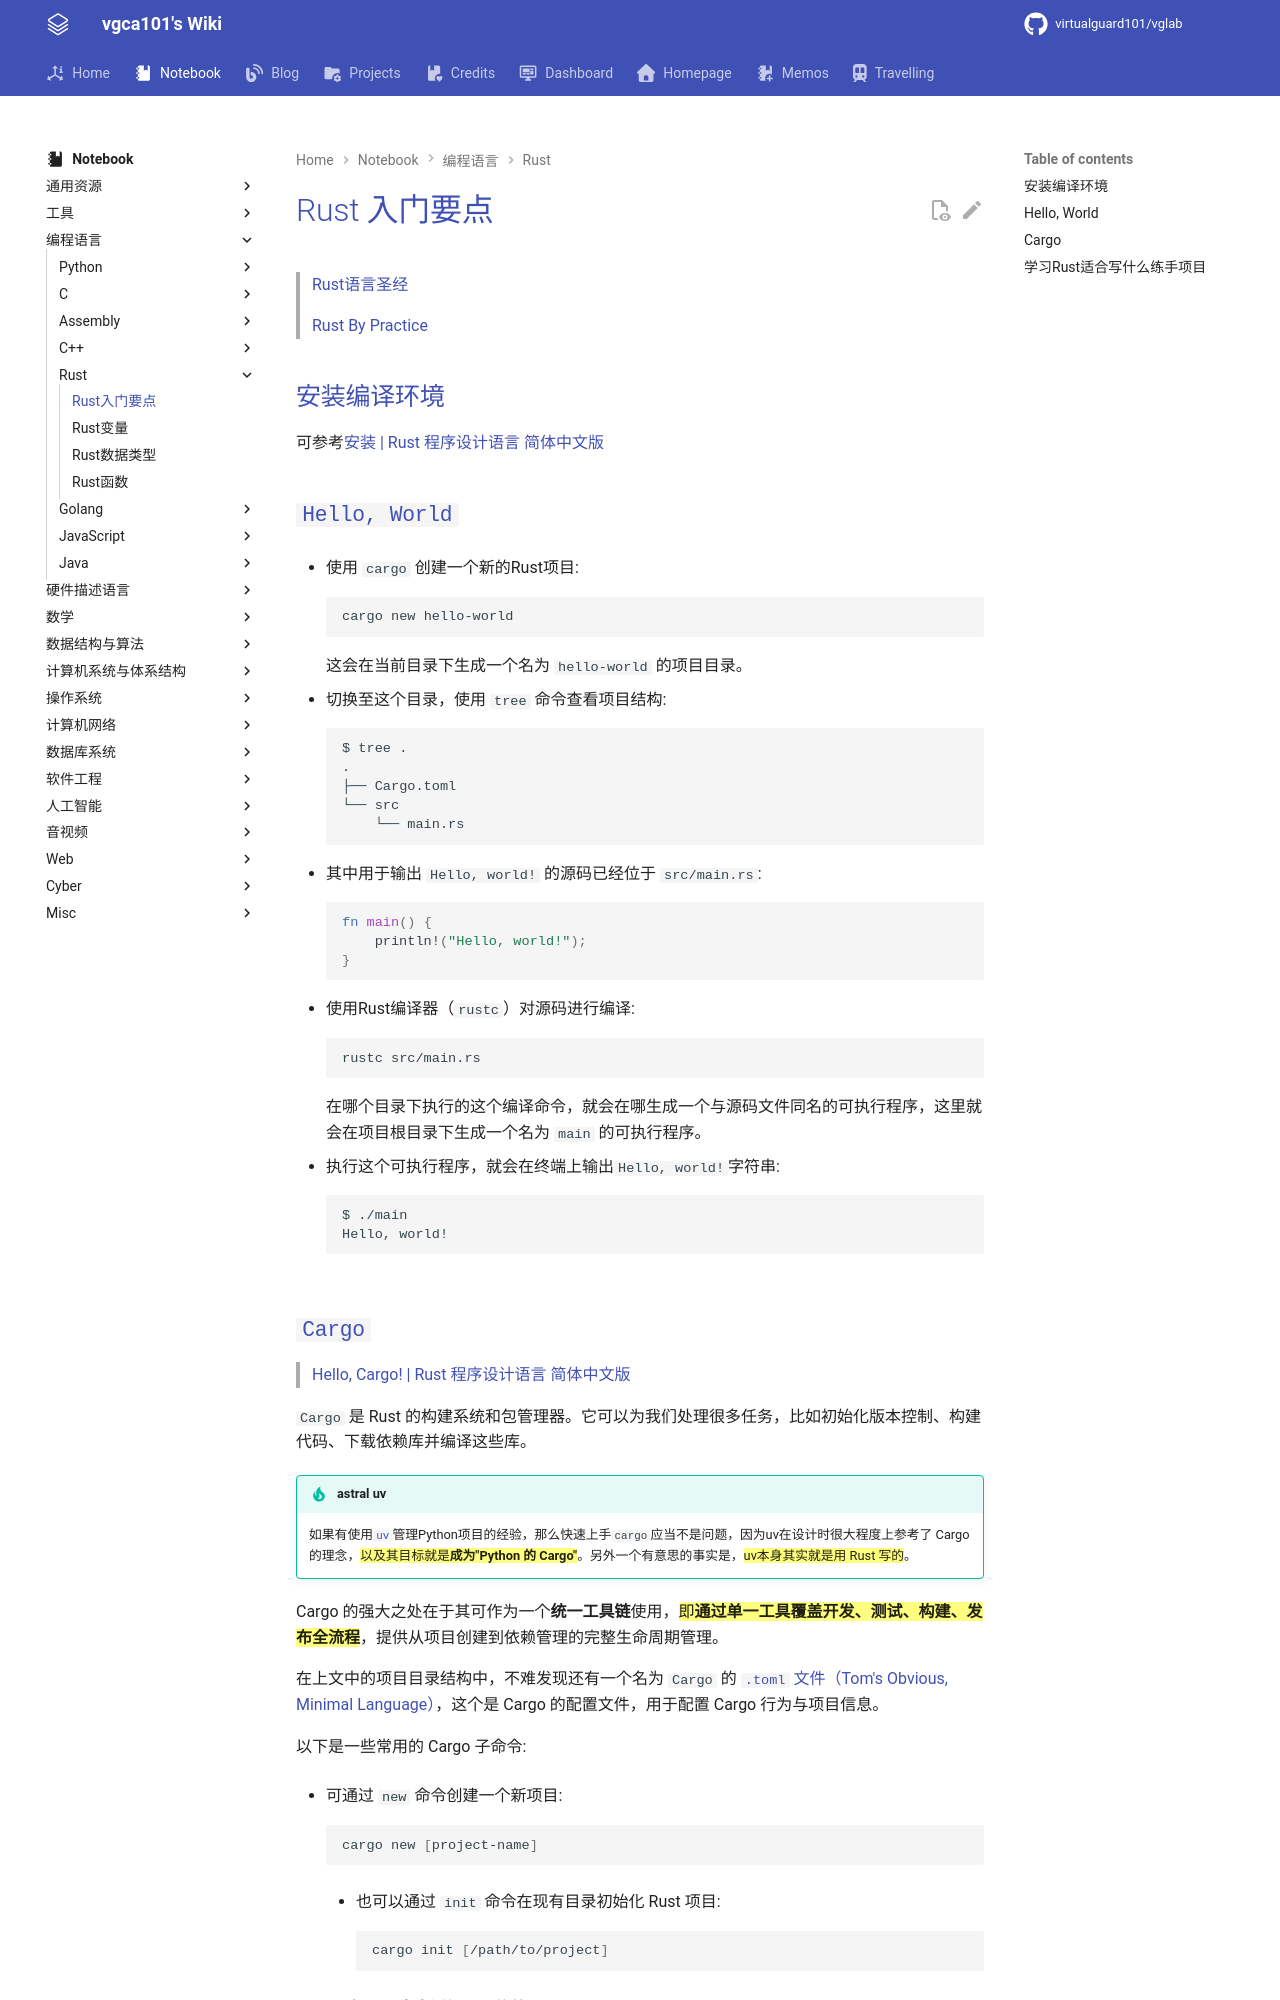

repository: virtualguard101/wiki · page: note/lang/rust/Rust入门要点/index.html · generator: mkdocs

---
date: 2026-04-29 11:57:00
title: Rust入门要点
permalink: 
publish: true
tags:
  - 编程语言
  - Rust
---

# Rust 入门要点

> [Rust语言圣经](https://beatai.org/rust-course/about-book)
>
>[Rust By Practice](https://practice-rust.beatai.org/why-exercise.html)

## 安装编译环境

可参考[安装 | Rust 程序设计语言 简体中文版](https://kaisery.github.io/trpl-zh-cn/ch01-01-installation.html)

## `Hello, World`

- 使用 `cargo` 创建一个新的Rust项目:

    ```bash
    cargo new hello-world
    ```
    这会在当前目录下生成一个名为 `hello-world` 的项目目录。

- 切换至这个目录，使用 `tree` 命令查看项目结构:

    ```bash
    $ tree .
    .
    ├── Cargo.toml
    └── src
        └── main.rs
    ```

- 其中用于输出 `Hello, world!` 的源码已经位于 `src/main.rs`:

    ```rs
    fn main() {
        println!("Hello, world!");
    }
    ```

- 使用Rust编译器（`rustc`）对源码进行编译:

    ```bash
    rustc src/main.rs
    ```
    在哪个目录下执行的这个编译命令，就会在哪生成一个与源码文件同名的可执行程序，这里就会在项目根目录下生成一个名为 `main` 的可执行程序。

- 执行这个可执行程序，就会在终端上输出`Hello, world!`字符串:

    ```bash
    $ ./main
    Hello, world!
    ```
